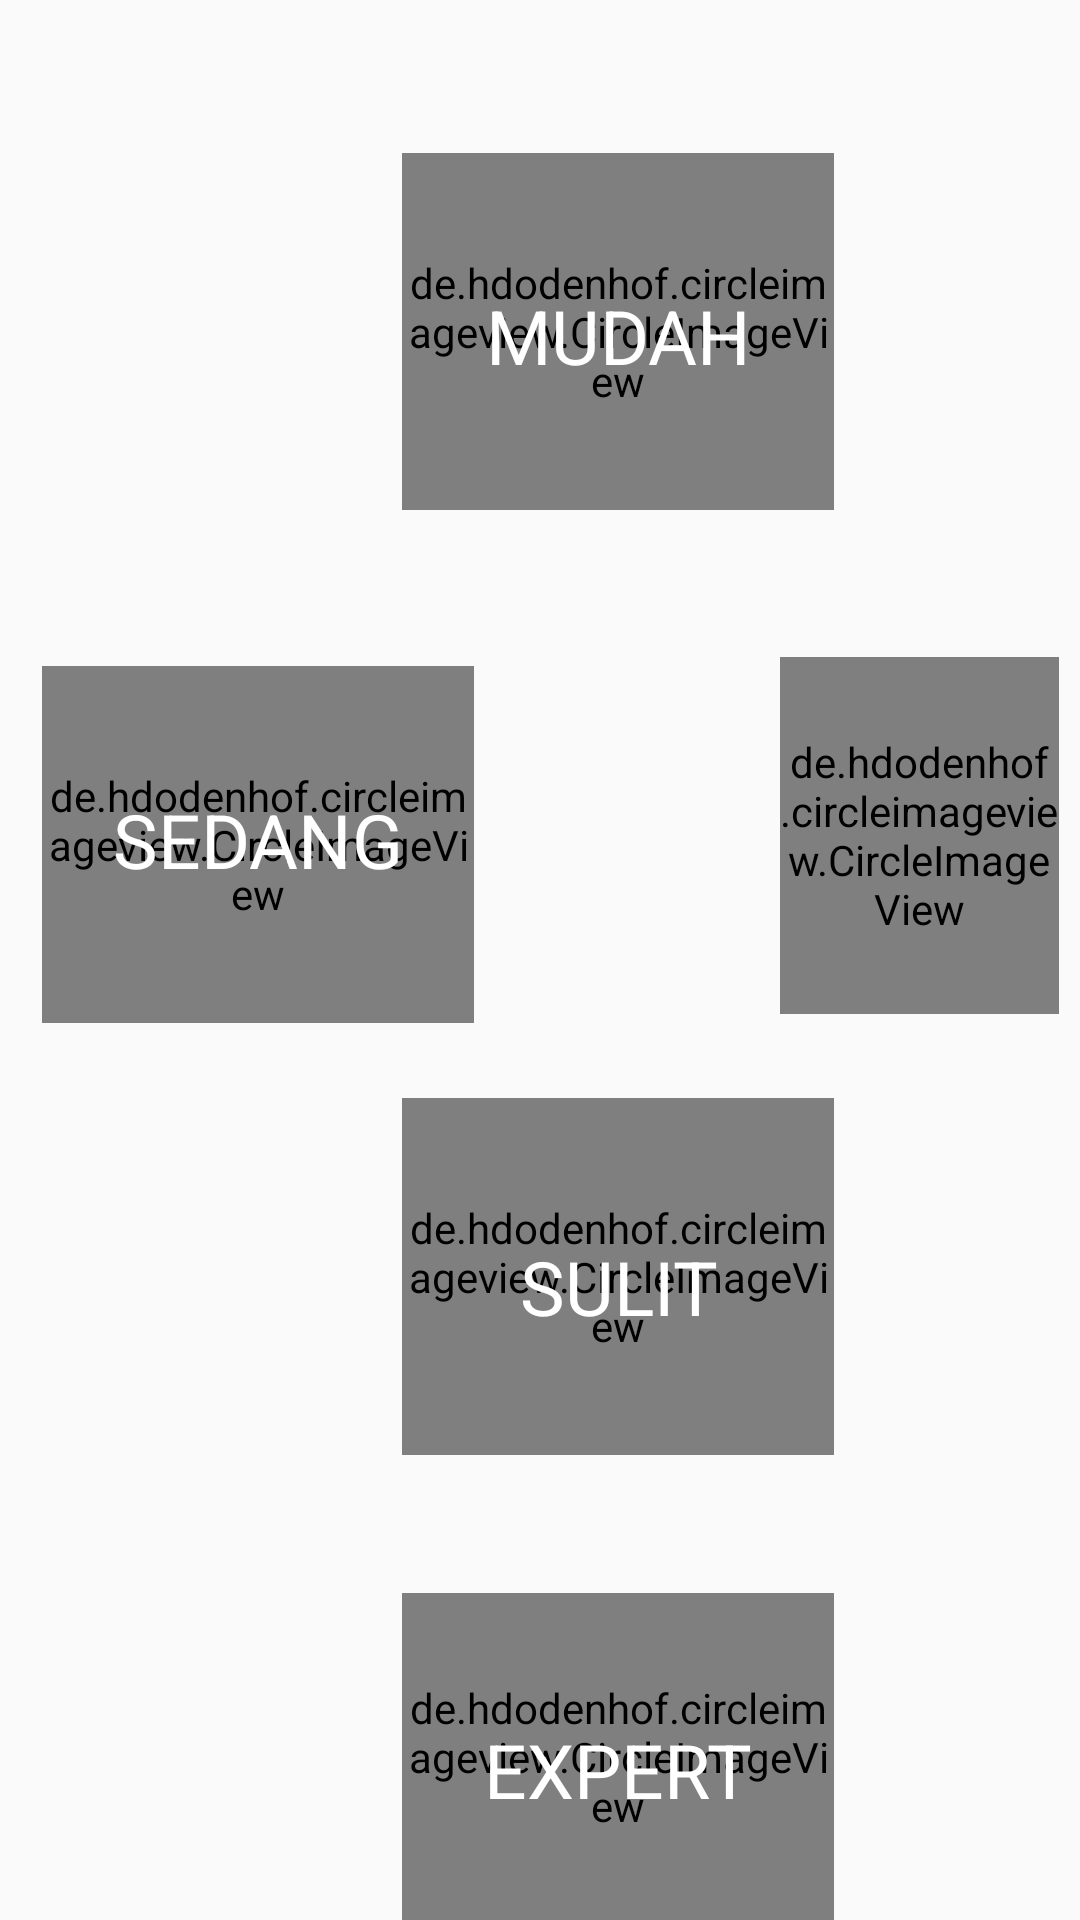

Here is an Android app screen rendered from its layout file. Give the layout XML and the strings, colors and styles it references.
<!-- AndroidManifest.xml: application theme AppTheme -->
<!-- res/layout/activity_halaman1.xml -->
<?xml version="1.0" encoding="utf-8"?>
<RelativeLayout xmlns:android="http://schemas.android.com/apk/res/android"
    xmlns:app="http://schemas.android.com/apk/res-auto"
    xmlns:tools="http://schemas.android.com/tools"
    android:layout_width="match_parent"
    android:layout_height="match_parent"
    tools:context=".halaman.halaman1">


    <de.hdodenhof.circleimageview.CircleImageView
        android:id="@+id/circleImageView4"
        android:layout_width="144dp"
        android:layout_height="119dp"
        android:layout_alignParentStart="true"
        android:layout_alignParentTop="true"
        android:layout_centerHorizontal="true"
        android:layout_marginStart="134dp"
        android:layout_marginTop="366dp"
        android:src="#0088FF" />

    <de.hdodenhof.circleimageview.CircleImageView
        android:layout_width="144dp"
        android:layout_height="119dp"
        android:layout_alignParentStart="true"
        android:layout_alignParentTop="true"
        android:layout_marginStart="134dp"
        android:layout_marginTop="51dp"
        android:src="#0088FF" />

    <de.hdodenhof.circleimageview.CircleImageView
        android:id="@+id/circleImageView5"
        android:layout_width="144dp"
        android:layout_height="119dp"
        android:layout_alignParentStart="true"
        android:layout_alignParentTop="true"
        android:layout_marginStart="134dp"
        android:layout_marginTop="531dp"
        android:src="#0088FF" />

    <de.hdodenhof.circleimageview.CircleImageView
        android:id="@+id/circleImageView3"
        android:layout_width="144dp"
        android:layout_height="119dp"
        android:layout_alignParentStart="true"
        android:layout_alignParentTop="true"
        android:layout_alignParentEnd="true"
        android:layout_marginStart="260dp"
        android:layout_marginTop="219dp"
        android:layout_marginEnd="7dp"
        android:src="#0088FF" />

    <de.hdodenhof.circleimageview.CircleImageView
        android:id="@+id/circleImageView"
        android:layout_width="144dp"
        android:layout_height="119dp"
        android:layout_alignParentStart="true"
        android:layout_alignParentTop="true"
        android:layout_marginStart="14dp"
        android:layout_marginTop="222dp"
        android:src="#0088FF" />

    <TextView
        android:layout_width="100dp"
        android:layout_height="50dp"
        android:layout_alignParentStart="true"
        android:layout_alignParentTop="true"
        android:layout_marginStart="36dp"
        android:layout_marginTop="255dp"
        android:gravity="center"
        android:text="SEDANG"
        android:textColor="@color/colorputih"
        android:textSize="25dp" />

    <TextView
        android:id="@+id/textView3"
        android:layout_width="110dp"
        android:layout_height="50dp"
        android:layout_alignParentStart="true"
        android:layout_alignParentTop="true"
        android:layout_centerHorizontal="true"
        android:layout_marginStart="151dp"
        android:layout_marginTop="87dp"
        android:gravity="center"
        android:text="MUDAH"
        android:textColor="@color/colorputih"
        android:textSize="25dp" />

    <TextView
        android:id="@+id/textView4"
        android:layout_width="100dp"
        android:layout_height="50dp"
        android:layout_alignParentStart="true"
        android:layout_alignParentTop="true"
        android:layout_alignParentEnd="true"
        android:layout_alignParentBottom="true"
        android:layout_marginStart="284dp"
        android:layout_marginTop="253dp"
        android:layout_marginEnd="27dp"
        android:layout_marginBottom="428dp"
        android:gravity="center"
        android:text="SEDANG"
        android:textColor="@color/colorputih"
        android:textSize="25dp" />

    <TextView
        android:id="@+id/textView5"
        android:layout_width="100dp"
        android:layout_height="50dp"
        android:layout_alignParentStart="true"
        android:layout_alignParentTop="true"
        android:layout_centerHorizontal="true"
        android:layout_marginStart="156dp"
        android:layout_marginTop="404dp"
        android:gravity="center"
        android:text="SULIT"
        android:textColor="@color/colorputih"
        android:textSize="25dp" />

    <TextView
        android:id="@+id/textView6"
        android:layout_width="100dp"
        android:layout_height="50dp"
        android:layout_alignParentStart="true"
        android:layout_alignParentTop="true"
        android:layout_centerHorizontal="true"
        android:layout_marginStart="156dp"
        android:layout_marginTop="565dp"
        android:gravity="center"
        android:text="EXPERT"
        android:textColor="@color/colorputih"
        android:textSize="25dp" />

    <Button
        android:id="@+id/locked1"
        style="@style/Widget.AppCompat.Button.Borderless"
        android:layout_width="148dp"
        android:layout_height="132dp"
        android:layout_alignParentStart="true"
        android:layout_alignParentTop="true"
        android:layout_alignParentEnd="true"
        android:layout_alignParentBottom="true"
        android:layout_marginStart="257dp"
        android:layout_marginTop="213dp"
        android:layout_marginEnd="5dp"
        android:layout_marginBottom="385dp"
        android:theme="@style/buttonstyle1" />

    <Button
        android:id="@+id/locked2"
        style="@style/Widget.AppCompat.Button.Borderless"
        android:layout_width="148dp"
        android:layout_height="132dp"
        android:layout_alignParentStart="true"
        android:layout_alignParentTop="true"
        android:layout_alignParentEnd="true"
        android:layout_marginStart="12dp"
        android:layout_marginTop="218dp"
        android:layout_marginEnd="250dp"
        android:theme="@style/buttonstyle1" />

    <Button
        android:id="@+id/locked3"
        style="@style/Widget.AppCompat.Button.Borderless"
        android:layout_width="148dp"
        android:layout_height="132dp"
        android:layout_alignParentStart="true"
        android:layout_alignParentTop="true"
        android:layout_alignParentEnd="true"
        android:layout_centerHorizontal="true"
        android:layout_marginStart="131dp"
        android:layout_marginTop="361dp"
        android:layout_marginEnd="131dp"
        android:theme="@style/buttonstyle1" />

    <Button
        android:id="@+id/button1"
        style="@style/Widget.AppCompat.Button.Borderless"
        android:layout_width="148dp"
        android:layout_height="132dp"
        android:layout_alignParentStart="true"
        android:layout_alignParentTop="true"
        android:layout_alignParentEnd="true"
        android:layout_centerHorizontal="true"
        android:layout_marginStart="130dp"
        android:layout_marginTop="44dp"
        android:layout_marginEnd="132dp"
        android:theme="@style/buttonstyle1" />

    <Button
        android:id="@+id/locked4"
        style="@style/Widget.AppCompat.Button.Borderless"
        android:layout_width="148dp"
        android:layout_height="132dp"
        android:layout_alignParentStart="true"
        android:layout_alignParentTop="true"
        android:layout_alignParentEnd="true"
        android:layout_centerHorizontal="true"
        android:layout_marginStart="132dp"
        android:layout_marginTop="526dp"
        android:layout_marginEnd="131dp"
        android:theme="@style/buttonstyle1" />


</RelativeLayout>
<!-- resources referenced by this layout -->
<resources>
  <color name="colorputih">#ffff</color>
  <style name="buttonstyle1" parent="Theme.AppCompat.Light">
          <item name="colorControlHighlight">@color/colorputih</item>
          <item name="colorButtonNormal">@color/colorPrimary</item>
      </style>
  <style name="AppTheme" parent="Theme.AppCompat.Light.DarkActionBar">
          
          <item name="colorPrimary">#00B8D4</item>
          <item name="colorPrimaryDark">#00B8D4</item>
          <item name="colorAccent">@color/colorAccent</item>
  
      </style>
  <color name="colorPrimary">#008577</color>
  <color name="colorAccent">#D81B60</color>
</resources>
